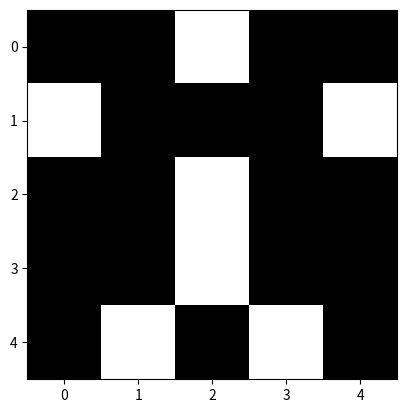

Generate this figure with matplotlib:
from matplotlib import pyplot, colors
from numpy import random


def sprite():
    s = random.randint(0, 2, 25).reshape(5,5)
    for i in range(3):
        for j in range(5):
            s[j][i] = s[j][4-i]
    return s


def printSprite(sprite):
    for i in range(5):
        for j in range(5):
            print(sprite[i][j], end=' ')
        print()


if __name__ == "__main__":
    s = sprite()
    printSprite(s)
    f, a = pyplot.subplots()
    a.imshow(s, cmap=colors.ListedColormap(['white', 'black']))
    pyplot.show()
